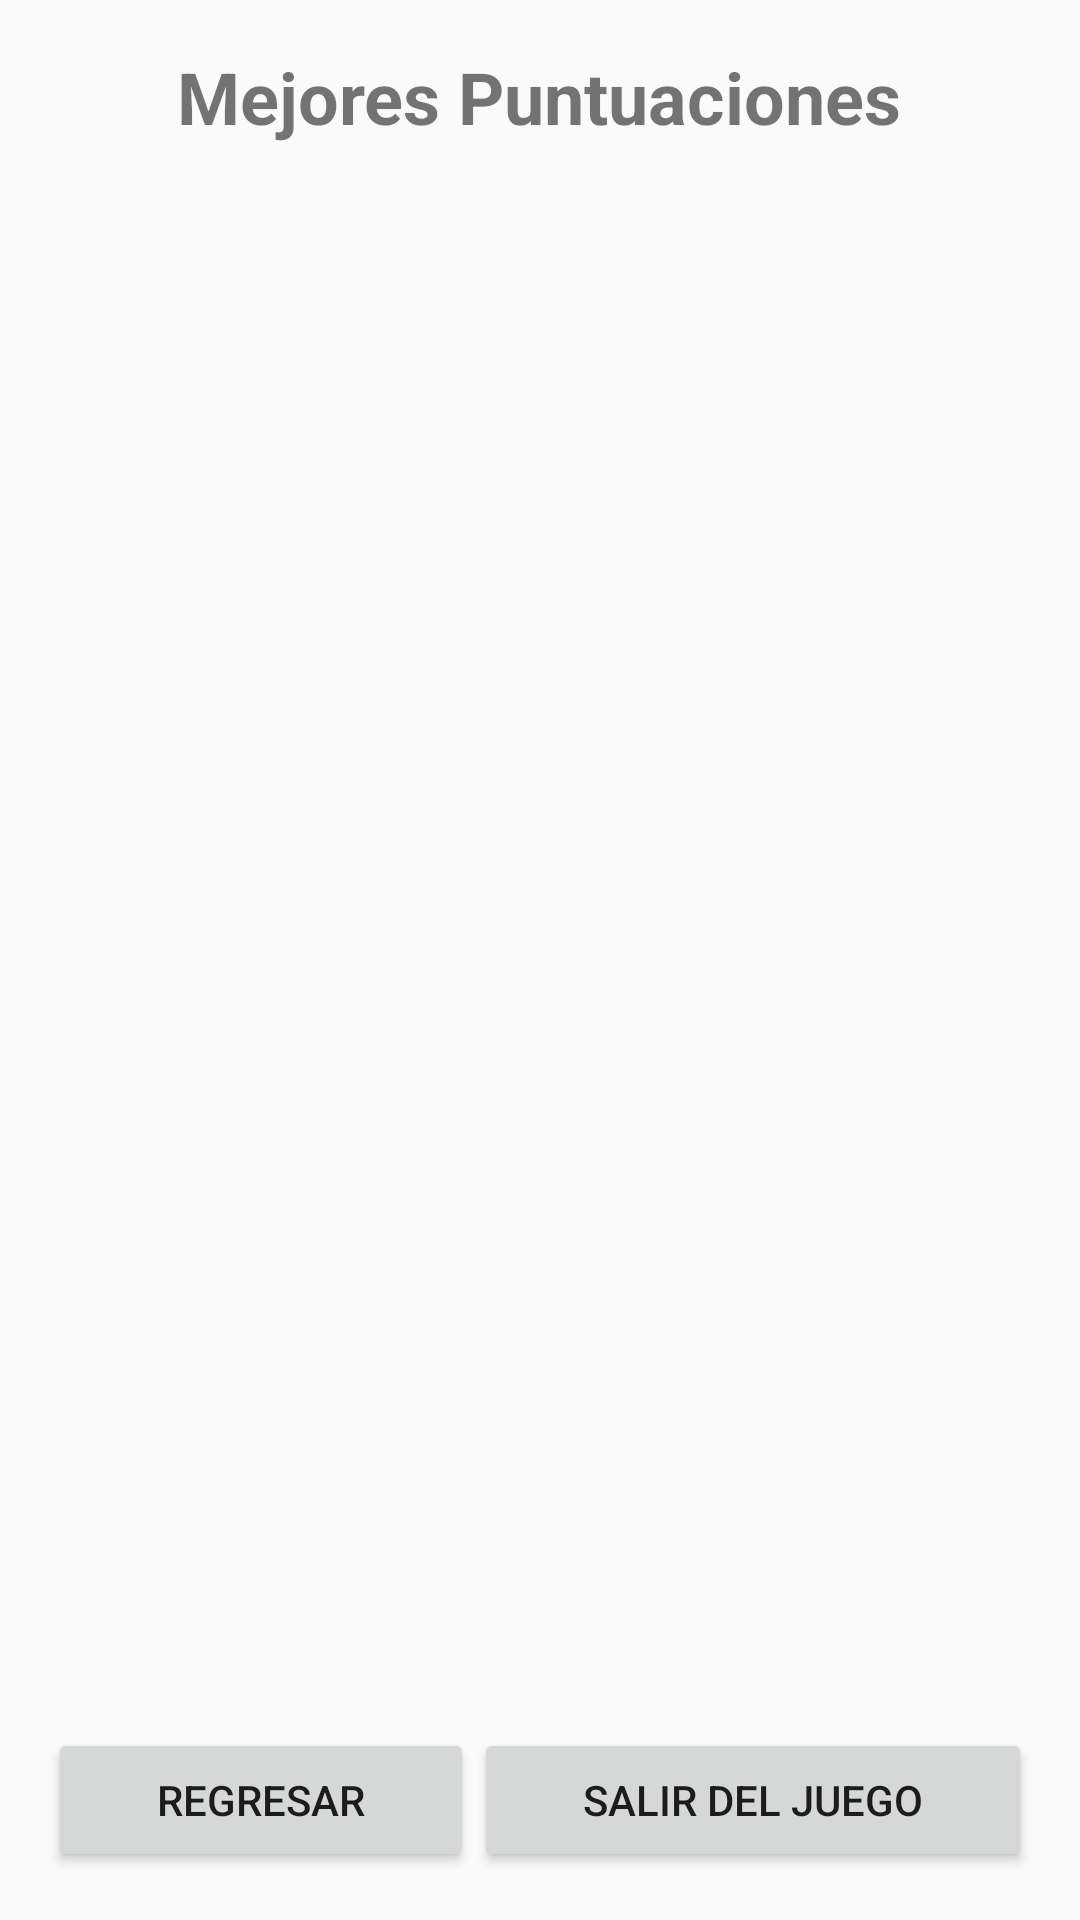

Reconstruct the res/layout file that produces this screen, plus the resources it refers to.
<!-- AndroidManifest.xml: application theme AppTheme -->
<!-- res/layout/fragment_score.xml -->
<?xml version="1.0" encoding="utf-8"?>
<LinearLayout xmlns:android="http://schemas.android.com/apk/res/android"
    android:layout_width="match_parent"
    android:layout_height="match_parent"
    android:orientation="vertical"
    android:padding="16dp"
    android:gravity="center">

    <TextView
        android:id="@+id/score_title"
        android:layout_width="wrap_content"
        android:layout_height="wrap_content"
        android:text="Mejores Puntuaciones"
        android:textSize="24sp"
        android:textStyle="bold"
        android:gravity="center"
        android:layout_marginBottom="16dp" />

    <ListView
        android:id="@+id/score_list"
        android:layout_width="match_parent"
        android:layout_height="0dp"
        android:layout_weight="1" />

    <LinearLayout
        android:layout_width="match_parent"
        android:layout_height="wrap_content"
        android:orientation="horizontal"
        android:gravity="center_vertical"
        android:layout_marginTop="16dp">

        <Button
            android:id="@+id/back_button"
            android:layout_width="wrap_content"
            android:layout_height="wrap_content"
            android:text="Regresar"
            android:layout_gravity="start"
            android:layout_weight="1" />

        <Button
            android:id="@+id/exit_button"
            android:layout_width="wrap_content"
            android:layout_height="wrap_content"
            android:text="Salir del Juego"
            android:layout_gravity="end"
            android:layout_weight="1" />

    </LinearLayout>
</LinearLayout>
<!-- resources referenced by this layout -->
<resources>
  <style name="AppTheme" parent="Theme.AppCompat.Light.NoActionBar">
          
          <item name="colorPrimary">@color/white</item>
          <item name="colorPrimaryDark">@color/black</item>
          <item name="colorAccent">@color/black</item>
      </style>
  <!-- not gathered from this repository: default colours our renderer supplied (Android Studio template values) -->
  <color name="black">#FF000000</color>
  <color name="white">#FFFFFFFF</color>
</resources>
